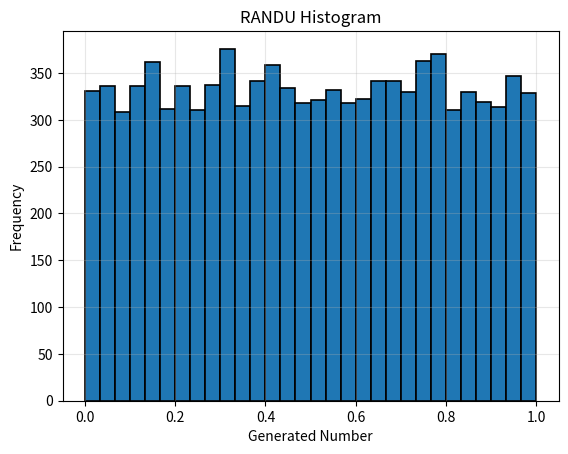

Source code (Python): (Note: this script raises an exception after producing the figure.)
import matplotlib.pyplot as plt
import numpy as np


def randu(seed):
    numbers = []
    modulus = 2**31
    for _ in range(10000):
        numbers.append(seed)
        seed = (65539 * seed) % modulus
    normalized_numbers = [x / modulus for x in numbers]

    plt.hist(normalized_numbers, bins=30, edgecolor="black", linewidth=1.2)
    plt.title("RANDU Histogram")
    plt.xlabel("Generated Number")
    plt.ylabel("Frequency")
    plt.grid(True, alpha=0.3)
    plt.savefig("histograms/randu_hist.png")
    plt.close()

    print("=== Pruebas de Hipótesis ===")

    bins = 30
    n = len(normalized_numbers)
    e = n / bins
    counts, _ = np.histogram(normalized_numbers, bins=bins, range=(0.0, 1.0))
    coef = np.sum((counts - e) ** 2 / e)
    chisq_95 = 17.70

    print(f"Prueba de Uniformidad:")
    print(f"Coef = {coef:.2f}")
    print(f"Chi^2_95 = {chisq_95}")

    def autocorr(x, k):
        x = np.asarray(x)
        n = len(x)
        xbar = x.mean()
        num = np.dot(x[: n - k] - xbar, x[k:] - xbar)
        den = np.dot(x - xbar, x - xbar)
        return num / den

    print(f"\nPrueba de Independencia:")
    x = np.array(normalized_numbers).reshape(-1)

    for k in (1, 2, 3, 4, 5):
        r = autocorr(x, k)
        z = r * np.sqrt(len(x))
        print(k, r, "z≈", z)


randu(1)
